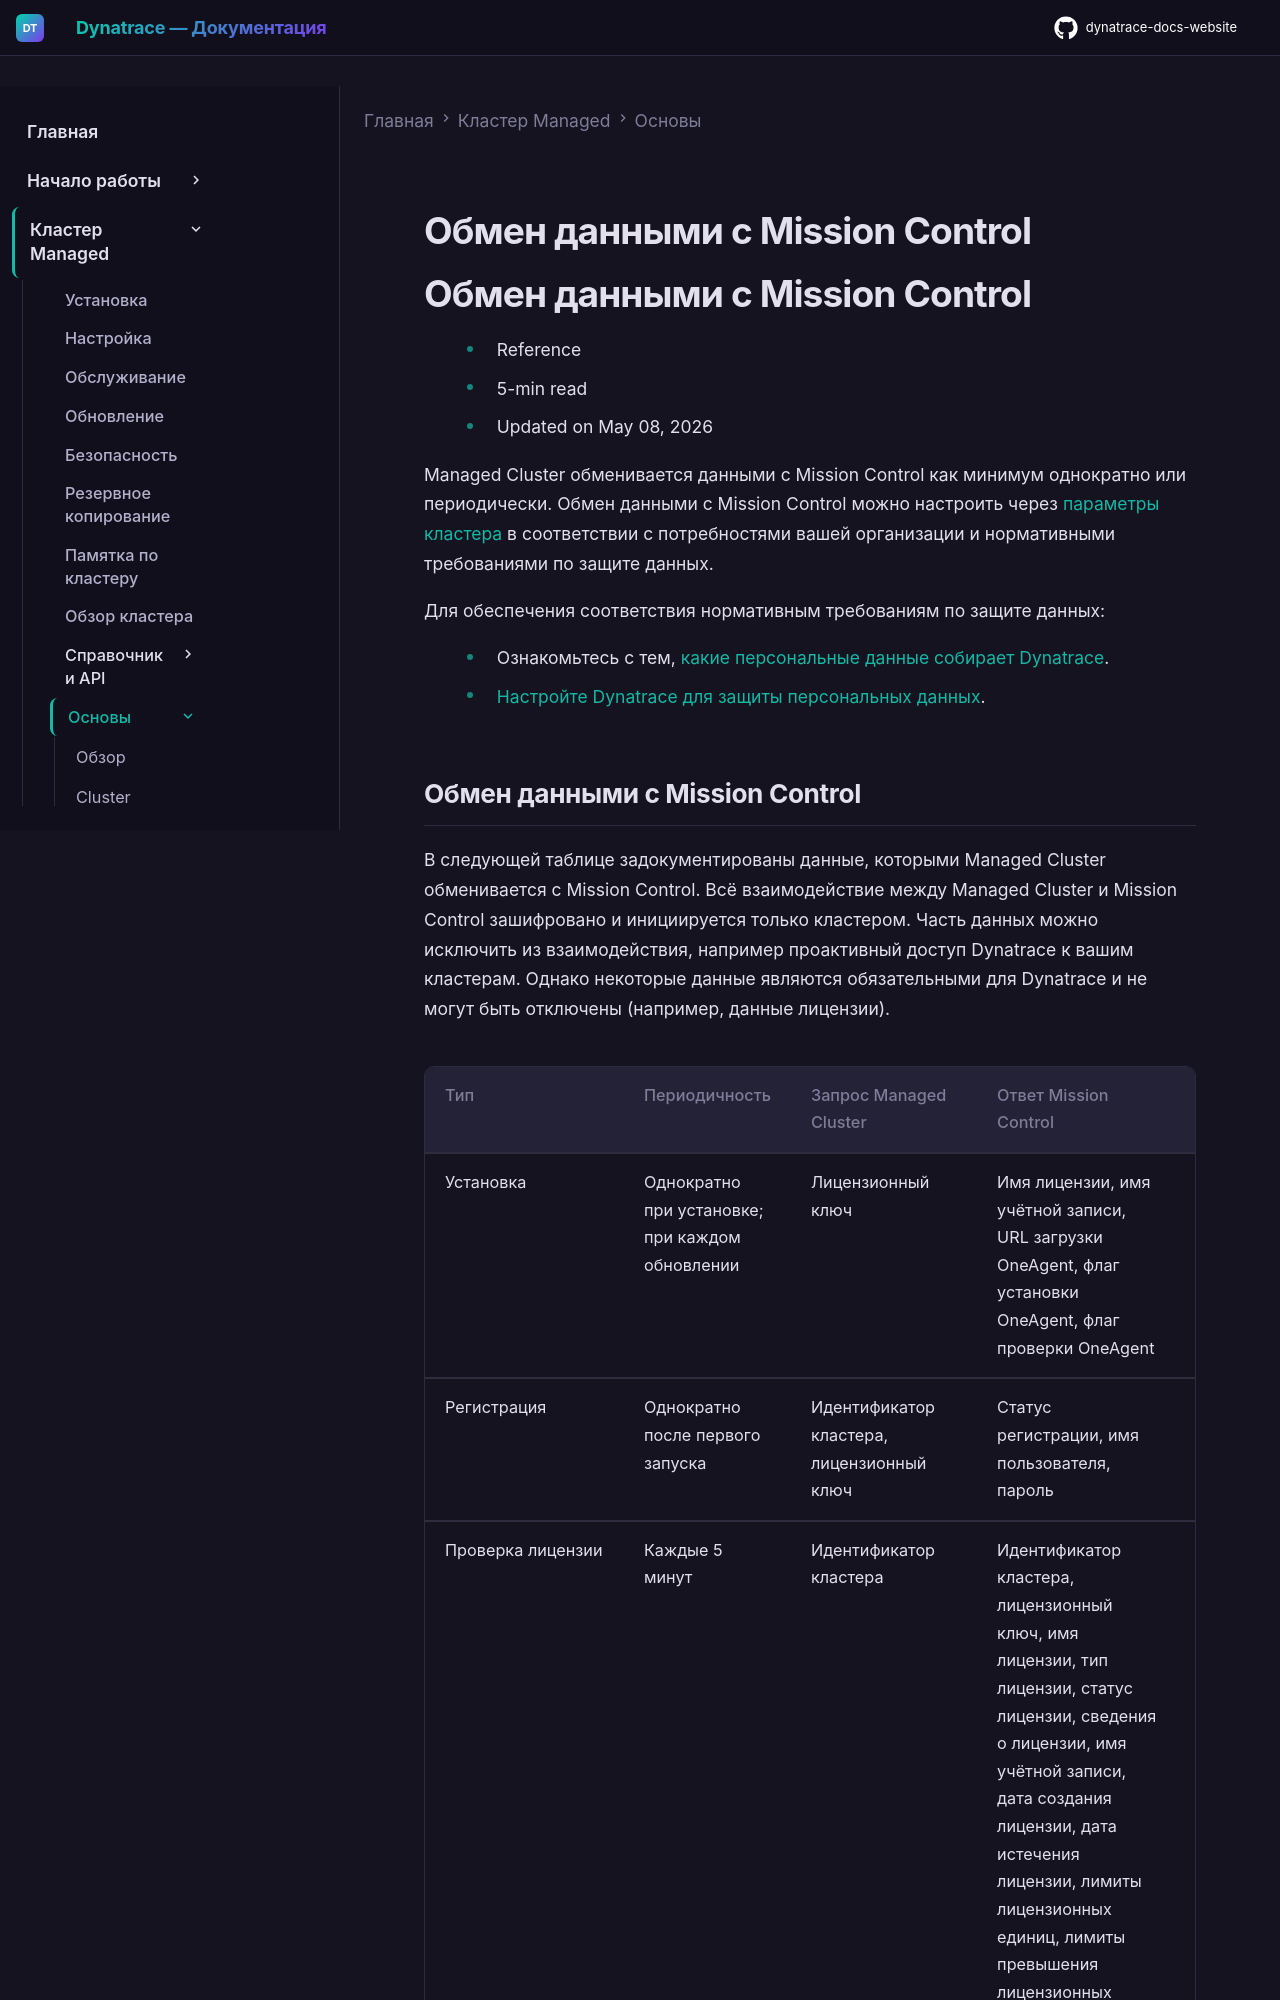

repository: Yerkebulan-Ardabayev/dynatrace-docs-website · page: managed-ru/managed-cluster/basics/mission-control-data-exchange/index.html · generator: mkdocs

---
title: Обмен данными с Mission Control
source: https://docs.dynatrace.com/managed/managed-cluster/basics/mission-control-data-exchange
scraped: 2026-05-12T11:08:32.416519
---

# Обмен данными с Mission Control

# Обмен данными с Mission Control

* Reference
* 5-min read
* Updated on May 08, 2026

Managed Cluster обменивается данными с Mission Control как минимум однократно или периодически. Обмен данными с Mission Control можно настроить через [параметры кластера](/managed/managed-cluster/configuration/configure-cluster-preferences "Configure cluster preferences and privacy settings") в соответствии с потребностями вашей организации и нормативными требованиями по защите данных.

Для обеспечения соответствия нормативным требованиям по защите данных:

* Ознакомьтесь с тем, [какие персональные данные собирает Dynatrace](/managed/manage/data-privacy-and-security/data-privacy/personal-data-captured-by-dynatrace "Find out what types of end-user data may be captured during Dynatrace monitoring and the methods that are available for masking personal end-user data.").
* [Настройте Dynatrace для защиты персональных данных](/managed/manage/data-privacy-and-security/configuration/configure-global-privacy-settings "Learn how to set up data privacy masking for end user IP addresses, geolocations, and user action names.").
